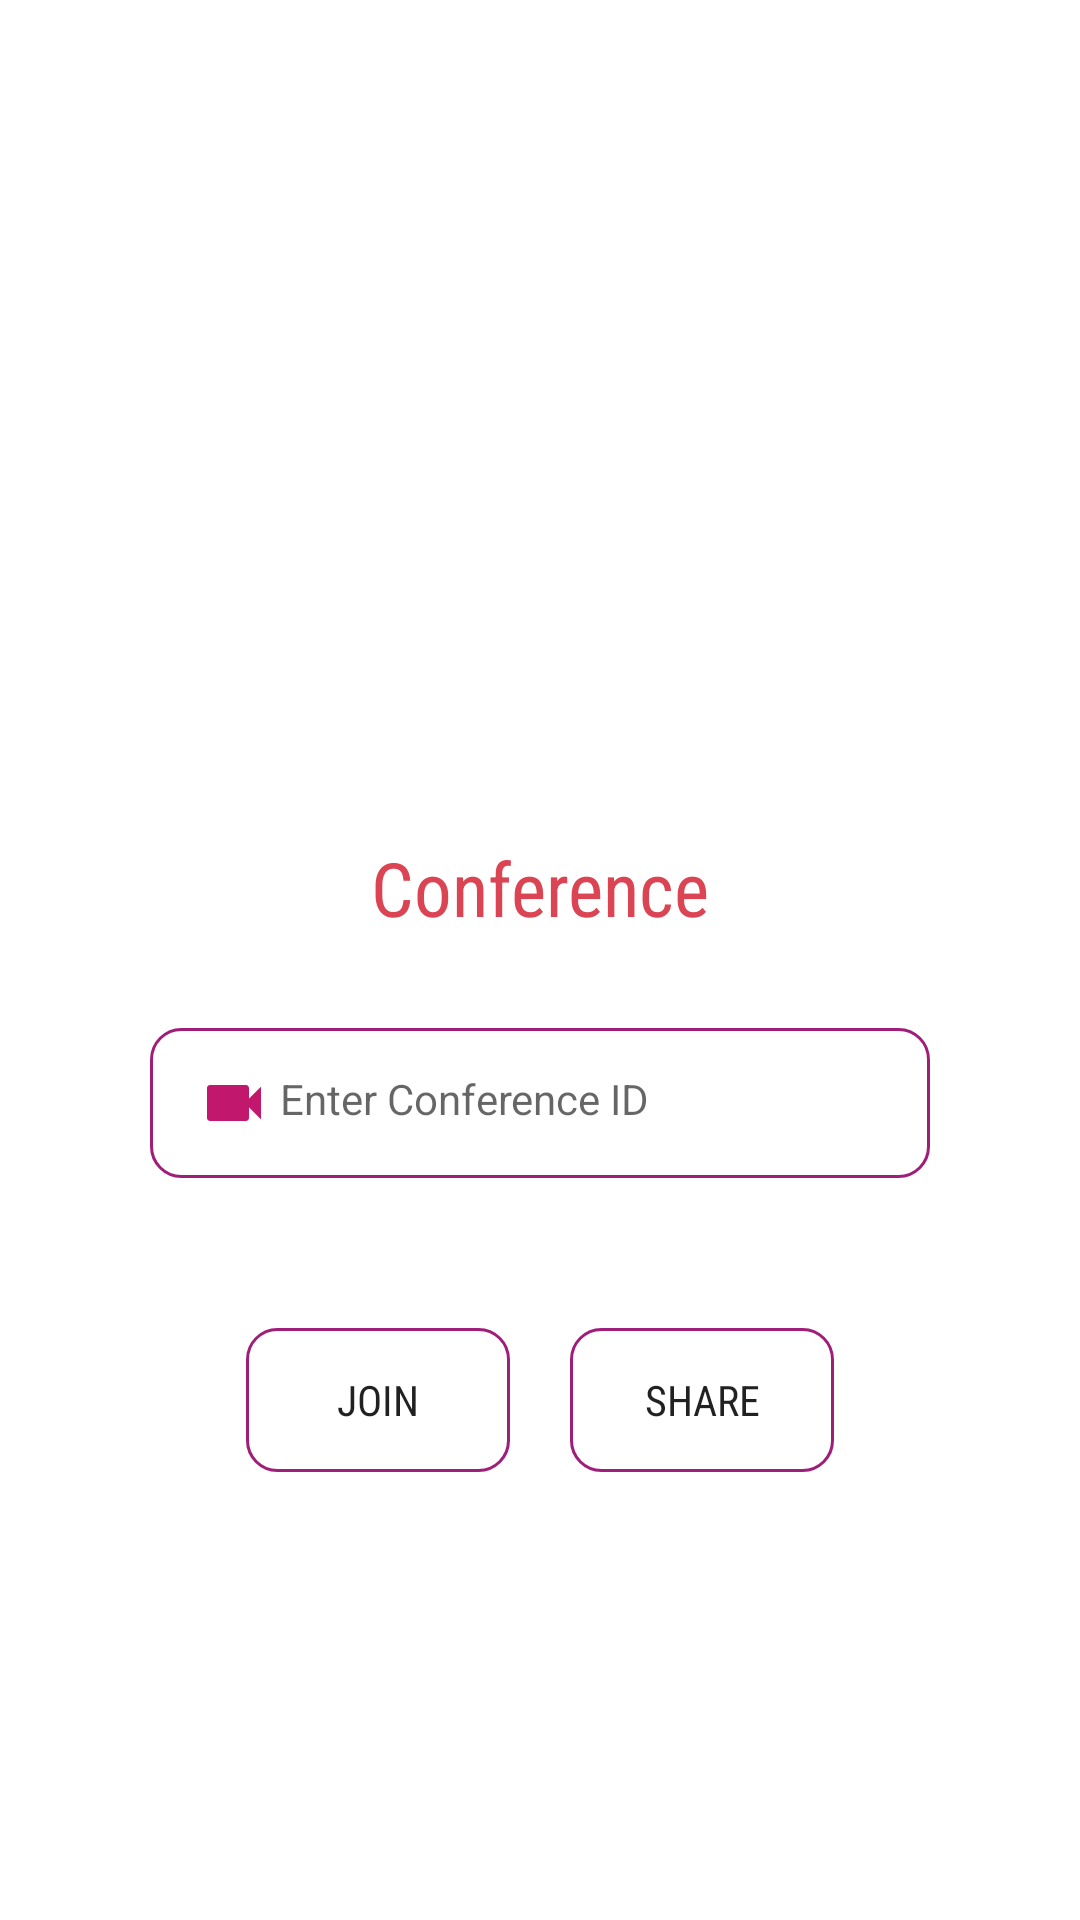

Here is an Android app screen rendered from its layout file. Give the layout XML and the strings, colors and styles it references.
<!-- AndroidManifest.xml: application theme Theme.ZeetVideo -->
<!-- res/layout/fragment_home.xml -->
<?xml version="1.0" encoding="utf-8"?>
<LinearLayout xmlns:android="http://schemas.android.com/apk/res/android"
    xmlns:app="http://schemas.android.com/apk/res-auto"
    xmlns:tools="http://schemas.android.com/tools"
    android:layout_width="match_parent"
    android:layout_height="match_parent"
    tools:context=".ui.home.HomeFragment"
    android:gravity="center"
    android:orientation="vertical">
<ImageView
    android:layout_gravity="center"
    android:layout_width="100dp"
    android:layout_height="120dp"
    android:layout_marginTop="0dp"
    android:background="@drawable/videocall"/>
    <TextView
        android:layout_width="match_parent"
        android:layout_height="wrap_content"
        android:gravity="center"
        android:layout_marginTop="10dp"
        android:text="Conference"
        android:textColor="#DA4453"
        android:fontFamily="sans-serif-condensed"
        android:textSize="25dp"/>
    <com.google.android.material.textfield.TextInputEditText
        style="@style/Widget.MaterialComponents.TextInputLayout.OutlinedBox"
        android:layout_width="match_parent"
        android:id="@+id/ID"

        android:layout_marginRight="50dp"
        android:layout_marginLeft="50dp"
        android:layout_marginTop="30dp"
        android:layout_height="50dp"
        android:background="@drawable/stoke"
        android:hint=" Enter Conference ID"
        android:drawableStart="@drawable/ic_baseline_videocam_24">
    </com.google.android.material.textfield.TextInputEditText>

<LinearLayout
    android:layout_marginTop="50dp"
    android:layout_width="match_parent"
    android:gravity="center"
    android:layout_height="wrap_content"
    android:orientation="horizontal">
    <Button
        android:id="@+id/join"
        android:layout_width="wrap_content"
        android:layout_height="wrap_content"
        android:background="@drawable/stoke"
        android:text="JOIN"
        android:elevation="5dp"
        android:layout_marginRight="10dp"
        android:fontFamily="sans-serif-condensed"
        />
    <Button
        android:id="@+id/share"
        android:elevation="5dp"
        android:layout_width="wrap_content"
        android:layout_height="wrap_content"
        android:background="@drawable/stoke"
        android:text="SHARE"
        android:layout_marginLeft="10dp"
        android:fontFamily="sans-serif-condensed"
        />
</LinearLayout>
</LinearLayout>
<!-- resources referenced by this layout -->
<resources>
  <!-- drawable ic_baseline_videocam_24 (drawable) -->
  <vector android:height="24dp" android:tint="#C1176C"
      android:viewportHeight="24" android:viewportWidth="24"
      android:width="24dp" xmlns:android="http://schemas.android.com/apk/res/android">
      <path android:fillColor="@android:color/white" android:pathData="M17,10.5V7c0,-0.55 -0.45,-1 -1,-1H4c-0.55,0 -1,0.45 -1,1v10c0,0.55 0.45,1 1,1h12c0.55,0 1,-0.45 1,-1v-3.5l4,4v-11l-4,4z"/>
  </vector>
  <!-- drawable stoke (drawable) -->
  <?xml version="1.0" encoding="utf-8"?>
  <shape xmlns:android="http://schemas.android.com/apk/res/android">
      <stroke android:color="#9F1E7A"
          android:width="1dp"/>
      <corners android:radius="10dp"/>
  </shape>
  <style name="Theme.ZeetVideo" parent="Theme.MaterialComponents.DayNight.NoActionBar">
          
          <item name="colorPrimary">@color/purple_500</item>
          <item name="colorPrimaryVariant">@color/purple_700</item>
          <item name="colorOnPrimary">@color/white</item>
          
          <item name="colorSecondary">@color/teal_200</item>
          <item name="colorSecondaryVariant">@color/teal_700</item>
          <item name="colorOnSecondary">@color/black</item>
          
          <item name="android:statusBarColor" tools:targetApi="l">?attr/colorPrimaryVariant</item>
          
      </style>
  <color name="purple_500">#DA4453</color>
  <color name="purple_700">#89216b</color>
  <color name="white">#FFFFFFFF</color>
  <color name="teal_200">#9F1E7A</color>
  <color name="teal_700">#FF018786</color>
  <color name="black">#FF000000</color>
</resources>
